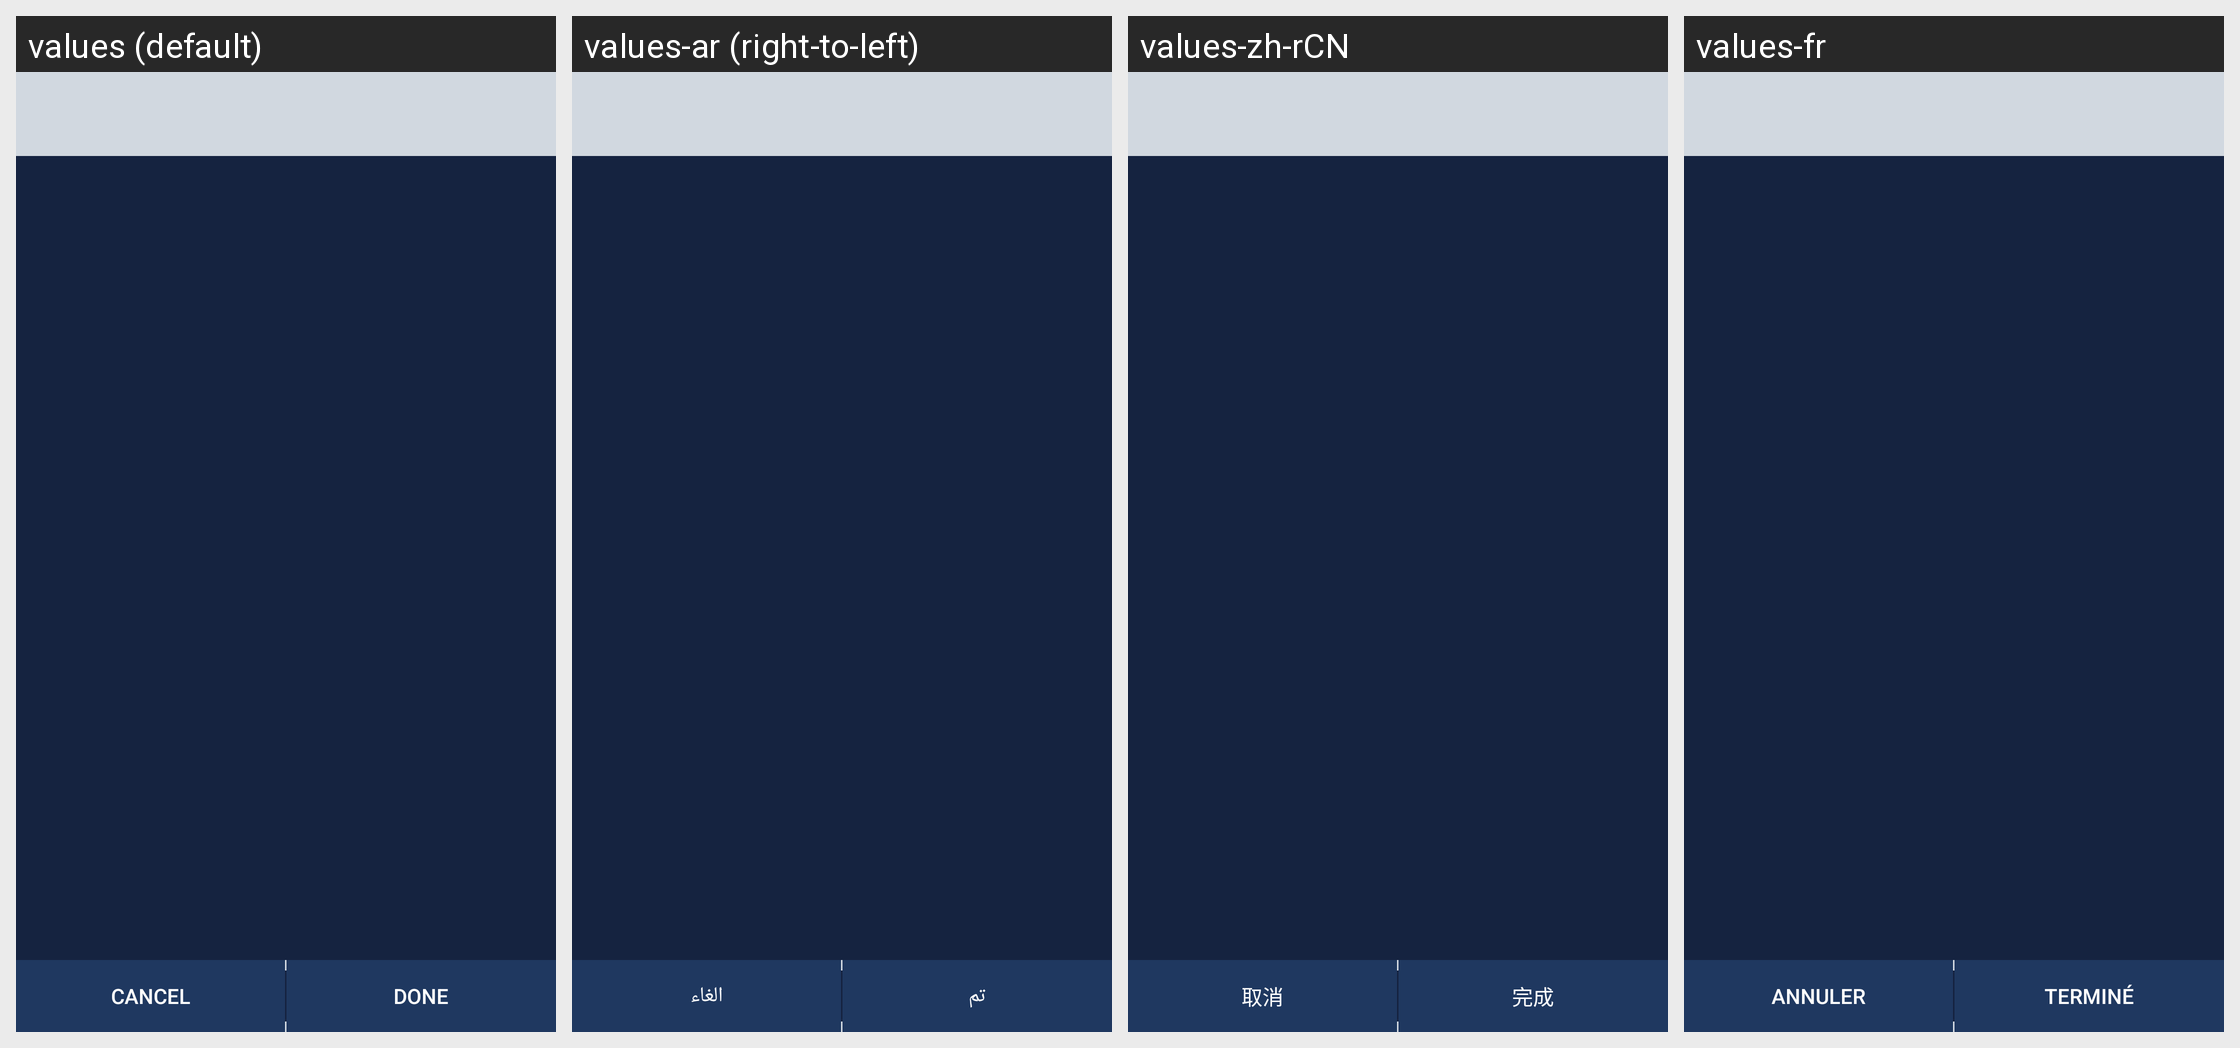

Here is an Android app screen in its default locale and in the app's own translations. Write out the translated-string differences for the strings that appear on this screen.
Android screen res/layout/activity_trust_keys.xml rendered under 4 locales, left to right: values (default), values-ar (right-to-left), values-zh-rCN, values-fr. Device: Nexus 5 (rendered at 1080×1920; each locale shown at half size, 540×960, under a caption strip naming it); theme SandTheme.
Other locales in the repository, not shown: values-bg, values-ca, values-cs, values-de, values-el, values-es, values-eu, values-fa, values-fa-rIR, values-gl, values-hu, values-id, values-it, values-iw, values-ja, values-ko, values-nb-rNO, values-nl, values-pl, values-pt, values-pt-rBR, values-ro-rRO, values-ru, values-sk, values-sr, values-sv, values-tr-rTR, values-uk, values-vi, values-zh-rTW.
Strings drawn on this screen, with the default value and each locale's value (text and hints the layout hard-codes, and strings that could not be matched under every locale, appear in the picture but are not listed):

cancel
  values: Cancel
  values-ar: الغاء
  values-zh-rCN: 取消
  values-fr: Annuler

done
  values: Done
  values-ar: تم
  values-zh-rCN: 完成
  values-fr: Terminé
